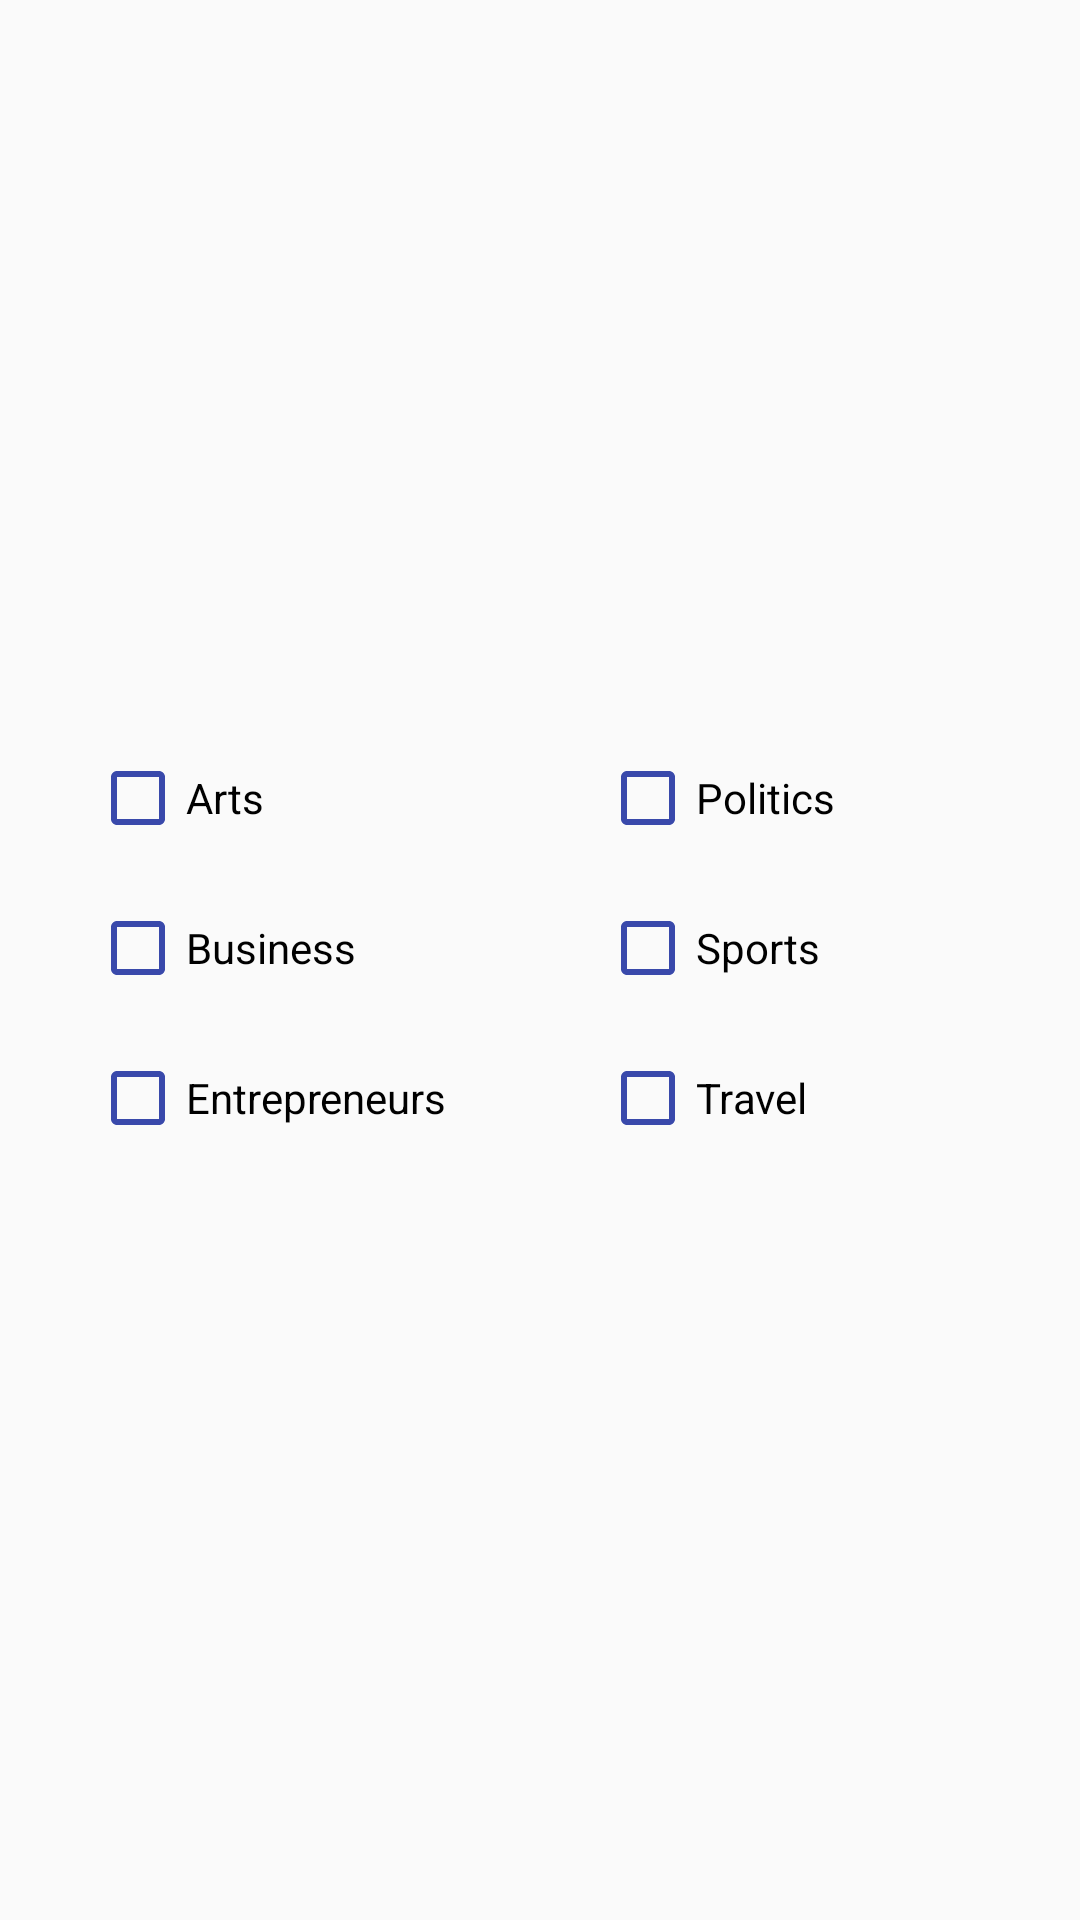

Produce the Android XML layout that renders to this screen, including the resource entries it uses.
<!-- AndroidManifest.xml: application theme AppTheme -->
<!-- res/layout/checkbox.xml -->
<?xml version="1.0" encoding="utf-8"?>
<RelativeLayout
    xmlns:android="http://schemas.android.com/apk/res/android"
    android:id="@+id/checkbox_container"
    android:layout_width="match_parent"
    android:layout_height="match_parent"
    android:orientation="horizontal">

    <CheckBox
        android:id="@+id/checkbox_arts"
        android:layout_width="wrap_content"
        android:layout_height="wrap_content"
        android:layout_marginStart="30dp"
        android:layout_marginTop="250dp"
        android:text="@string/arts"
        android:buttonTint="@color/colorAccent"/>

    <CheckBox
        android:id="@+id/checkbox_politics"
        android:layout_width="wrap_content"
        android:layout_height="wrap_content"
        android:layout_alignTop="@id/checkbox_arts"
        android:layout_marginStart="200dp"
        android:text="@string/politics"
        android:buttonTint="@color/colorAccent"/>

    <CheckBox
        android:id="@+id/checkbox_business"
        android:layout_width="wrap_content"
        android:layout_height="wrap_content"
        android:layout_marginStart="30dp"
        android:layout_marginTop="300dp"
        android:text="@string/business"
        android:buttonTint="@color/colorAccent"/>

    <CheckBox
        android:id="@+id/checkbox_sports"
        android:layout_width="wrap_content"
        android:layout_height="wrap_content"
        android:layout_alignTop="@id/checkbox_business"
        android:layout_marginStart="200dp"
        android:text="@string/sports"
        android:buttonTint="@color/colorAccent"/>

    <CheckBox
        android:id="@+id/checkbox_entrepreneurs"
        android:layout_width="wrap_content"
        android:layout_height="wrap_content"
        android:layout_marginStart="30dp"
        android:layout_marginTop="350dp"
        android:text="@string/entrepreneurs"
        android:buttonTint="@color/colorAccent"/>

    <CheckBox
        android:id="@+id/checkbox_travel"
        android:layout_width="wrap_content"
        android:layout_height="wrap_content"
        android:layout_alignTop="@id/checkbox_entrepreneurs"
        android:layout_marginStart="200dp"
        android:text="@string/travel"
        android:buttonTint="@color/colorAccent"/>

</RelativeLayout>
<!-- resources referenced by this layout -->
<resources>
  <color name="colorAccent">#3949AB</color>
  <string name="arts">Arts</string>
  <string name="business">Business</string>
  <string name="entrepreneurs">Entrepreneurs</string>
  <string name="politics">Politics</string>
  <string name="sports">Sports</string>
  <string name="travel">Travel</string>
  <style name="AppTheme" parent="Theme.AppCompat.Light.NoActionBar">
          
          <item name="colorPrimary">@color/colorPrimary</item>
          <item name="colorPrimaryDark">@color/colorPrimaryDark</item>
          <item name="colorAccent">@color/colorAccent</item>
          <item name="colorError">@color/colorError</item>
          <item name="colorControlNormal">#ffff</item>
      </style>
  <color name="colorPrimary">#7E57C2</color>
  <color name="colorPrimaryDark">#4A148C</color>
  <color name="colorError">#D80404</color>
</resources>
